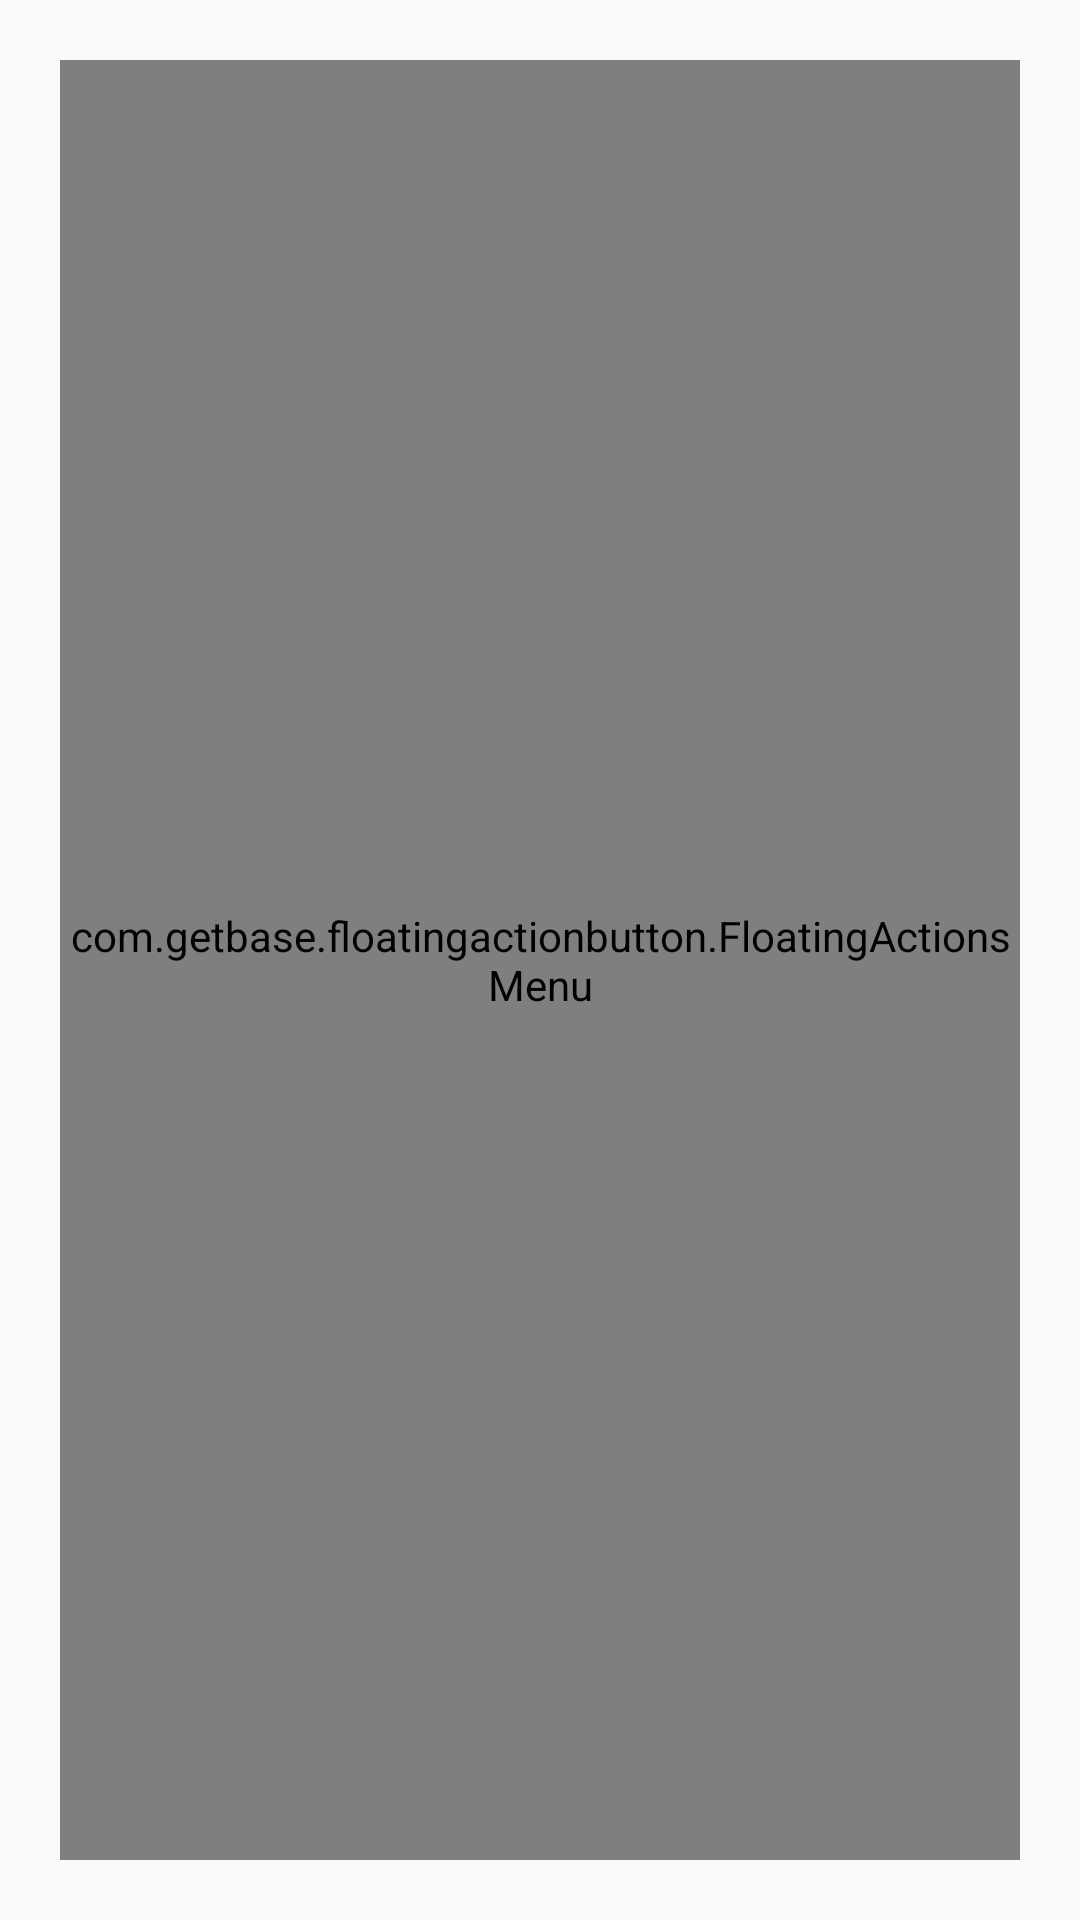

Produce the Android XML layout that renders to this screen, including the resource entries it uses.
<!-- AndroidManifest.xml: application theme AppTheme -->
<!-- res/layout/add_offer.xml -->
<?xml version="1.0" encoding="utf-8"?>
<android.support.constraint.ConstraintLayout xmlns:android="http://schemas.android.com/apk/res/android"
    android:layout_width="match_parent"
    android:layout_height="match_parent"
    xmlns:app="http://schemas.android.com/apk/res-auto">

    <RelativeLayout
        android:layout_width="match_parent"
        android:layout_height="match_parent">

        <LinearLayout
            android:layout_width="match_parent"
            android:layout_height="match_parent"
            android:orientation="vertical"
            android:padding="20dp">

            <TextView
                android:id="@+id/textView7"
                android:layout_width="match_parent"
                android:layout_height="wrap_content"
                android:gravity="center"
                android:text="@string/add_offer"
                android:textAppearance="@style/TextAppearance.AppCompat.Display2" />

            <EditText
                android:id="@+id/TxtTittle"
                android:layout_width="match_parent"
                android:layout_height="wrap_content"
                android:layout_marginBottom="20dp"
                android:ems="10"
                android:gravity="center"
                android:hint="@string/offers_tittle"
                android:inputType="textPersonName" />

            <EditText
                android:id="@+id/TxtPrice"
                android:layout_width="match_parent"
                android:layout_height="wrap_content"
                android:layout_marginBottom="20dp"
                android:ems="10"
                android:gravity="center"
                android:hint="@string/price"
                android:inputType="numberDecimal" />

            <EditText
                android:id="@+id/TxtCelular"
                android:layout_width="match_parent"
                android:layout_height="wrap_content"
                android:layout_marginBottom="15dp"
                android:ems="10"
                android:gravity="center"
                android:hint="@string/cellphone"
                android:inputType="phone" />

            <EditText
                android:id="@+id/TxtDes"
                android:layout_width="match_parent"
                android:layout_height="wrap_content"
                android:layout_marginBottom="20dp"
                android:ems="10"
                android:gravity="center"
                android:hint="@string/description"
                android:inputType="textMultiLine" />

            <Button
                android:id="@+id/button4"
                android:layout_width="match_parent"
                android:layout_height="wrap_content"
                android:backgroundTint="@color/design_default_color_primary"
                android:onClick="CreateOffer"
                android:text="@string/save"
                android:textColor="@color/common_google_signin_btn_text_dark_default" />

        </LinearLayout>

        <com.getbase.floatingactionbutton.FloatingActionsMenu
            android:id="@+id/MenuH"
            android:layout_width="match_parent"
            android:layout_height="match_parent"
            android:layout_alignParentBottom="true"
            android:layout_alignParentRight="true"
            app:fab_addButtonColorNormal="@color/colorPrimary"
            app:fab_addButtonColorPressed="@color/colorPrimaryDark"
            app:fab_addButtonPlusIconColor="@color/common_google_signin_btn_text_dark_default"
            android:layout_margin="20dp"
            app:fab_labelStyle="@style/customFab"

            >
            <com.getbase.floatingactionbutton.FloatingActionButton
                android:layout_width="match_parent"
                android:layout_height="match_parent"
                app:fab_colorNormal="@color/design_default_color_primary"
                app:fab_colorPressed="@color/design_default_color_primary_dark"
                app:fab_icon="@drawable/ic_perm_identity_black_24dp"
                app:fab_size="normal"
                app:fab_title="@string/perfil"
                android:onClick="AaProfile"

                />

            <com.getbase.floatingactionbutton.FloatingActionButton
                android:layout_width="match_parent"
                android:layout_height="match_parent"
                app:fab_colorNormal="@color/design_default_color_primary"
                app:fab_colorPressed="@color/design_default_color_primary_dark"
                app:fab_icon="@drawable/ic_folder_open_black_24dp"
                app:fab_size="normal"
                app:fab_title="@string/my_offers"
                android:onClick="AaMyOffers"
                />

            <com.getbase.floatingactionbutton.FloatingActionButton
                android:layout_width="match_parent"
                android:layout_height="match_parent"
                app:fab_colorNormal="@color/design_default_color_primary"
                app:fab_colorPressed="@color/design_default_color_primary_dark"
                app:fab_icon="@drawable/ic_home_black_24dp"
                app:fab_size="normal"
                android:onClick="AaHome"
                />

        </com.getbase.floatingactionbutton.FloatingActionsMenu>

    </RelativeLayout>

</android.support.constraint.ConstraintLayout>
<!-- resources referenced by this layout -->
<resources>
  <!-- drawable ic_folder_open_black_24dp (drawable) -->
  <vector android:height="24dp" android:tint="#FEFFFF"
      android:viewportHeight="24.0" android:viewportWidth="24.0"
      android:width="24dp" xmlns:android="http://schemas.android.com/apk/res/android">
      <path android:fillColor="#FF000000" android:pathData="M20,6h-8l-2,-2L4,4c-1.1,0 -1.99,0.9 -1.99,2L2,18c0,1.1 0.9,2 2,2h16c1.1,0 2,-0.9 2,-2L22,8c0,-1.1 -0.9,-2 -2,-2zM20,18L4,18L4,8h16v10z"/>
  </vector>
  <!-- drawable ic_perm_identity_black_24dp (drawable) -->
  <vector android:height="24dp" android:tint="#FEFFFF"
      android:viewportHeight="24.0" android:viewportWidth="24.0"
      android:width="24dp" xmlns:android="http://schemas.android.com/apk/res/android">
      <path android:fillColor="#FF000000" android:pathData="M12,5.9c1.16,0 2.1,0.94 2.1,2.1s-0.94,2.1 -2.1,2.1S9.9,9.16 9.9,8s0.94,-2.1 2.1,-2.1m0,9c2.97,0 6.1,1.46 6.1,2.1v1.1L5.9,18.1L5.9,17c0,-0.64 3.13,-2.1 6.1,-2.1M12,4C9.79,4 8,5.79 8,8s1.79,4 4,4 4,-1.79 4,-4 -1.79,-4 -4,-4zM12,13c-2.67,0 -8,1.34 -8,4v3h16v-3c0,-2.66 -5.33,-4 -8,-4z"/>
  </vector>
  <string name="add_offer">Add Offer</string>
  <string name="cellphone">Cellphone</string>
  <string name="description">Description</string>
  <string name="my_offers">My Offers</string>
  <string name="offers_tittle">Offer\'s tittle</string>
  <string name="perfil">Profile</string>
  <string name="price">Price</string>
  <string name="save">Save</string>
  <style name="customFab">
          <item name="android:textColor">@color/design_default_color_primary</item>
          <item name="android:background">@color/common_google_signin_btn_text_dark_disabled</item>
      </style>
  <style name="AppTheme" parent="Theme.AppCompat.Light.NoActionBar">
          
          <item name="colorPrimary">@color/colorPrimary</item>
          <item name="colorPrimaryDark">@color/colorPrimaryDark</item>
          <item name="colorAccent">@color/colorAccent</item>
      </style>
  <!-- not gathered from this repository: default colours our renderer supplied (Android Studio template values) -->
  <color name="colorPrimary">#FF6200EE</color>
  <color name="colorPrimaryDark">#FF3700B3</color>
  <color name="colorAccent">#FF03DAC5</color>
</resources>
